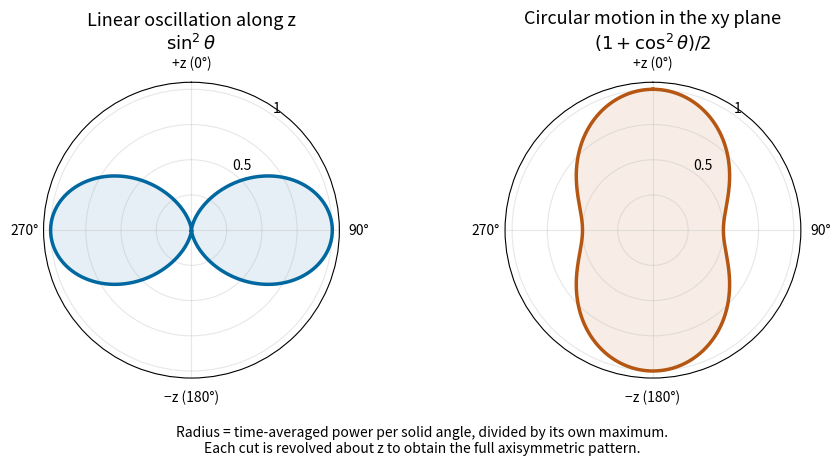

The script that saved this image: (Note: this script raises an exception after producing the figure.)
"""Original nonrelativistic angular-power sketches; tested with Python 3.14.

Uses the NumPy/Matplotlib dependencies in the root pyproject.toml.
Writes the PNG basename to the current working directory.
"""

from pathlib import Path

import matplotlib

matplotlib.use("Agg")
import matplotlib.pyplot as plt
import numpy as np


def main():
    theta = np.linspace(0, 2 * np.pi, 1001)
    patterns = [np.sin(theta) ** 2, (1 + np.cos(theta) ** 2) / 2]
    titles = ["Linear oscillation along z", "Circular motion in the xy plane"]
    formulas = [r"$\sin^2\theta$", r"$(1+\cos^2\theta)/2$"]
    colors = ["#0068a0", "#b55713"]
    fig, axes = plt.subplots(1, 2, figsize=(9.1, 5.1), subplot_kw={"projection": "polar"})
    fig.patch.set_facecolor("white")
    for ax, values, title, formula, color in zip(axes, patterns, titles, formulas, colors):
        ax.set_facecolor("white")
        ax.set_theta_zero_location("N")
        ax.set_theta_direction(-1)
        ax.plot(theta, values, color=color, lw=2.5)
        ax.fill(theta, values, color=color, alpha=0.10)
        ax.set_ylim(0, 1.05)
        ax.set_yticks([0.25, 0.5, 0.75, 1.0])
        ax.set_yticklabels(["", "0.5", "", "1"])
        ax.set_rlabel_position(35)
        ax.set_thetagrids([0, 90, 180, 270], ["+z (0°)", "90°", "−z (180°)", "270°"])
        ax.grid(alpha=0.3)
        ax.set_title(title + "\n" + formula, pad=24, fontsize=13)
    fig.text(0.5, 0.055,
             "Radius = time-averaged power per solid angle, divided by its own maximum.\n"
             "Each cut is revolved about z to obtain the full axisymmetric pattern.",
             ha="center", fontsize=10)
    fig.subplots_adjust(top=0.78, bottom=0.20, left=0.06, right=0.94, wspace=0.36)
    fig.savefig(Path(__file__).with_suffix(".png").name, dpi=150,
                facecolor="white", transparent=False)
    plt.close(fig)


if __name__ == "__main__":
    main()
